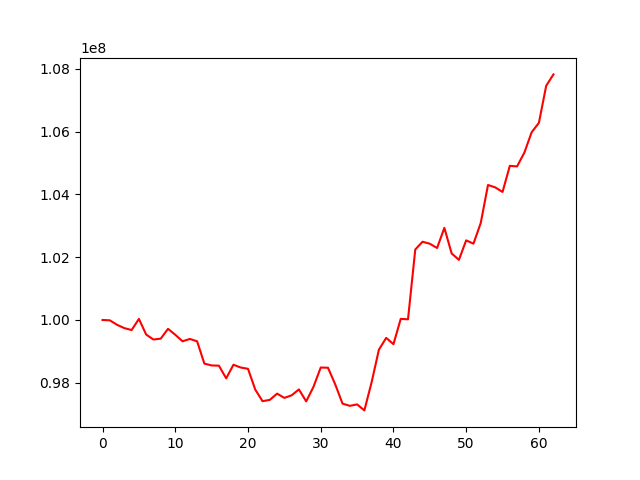

The table this chart was drawn from, first rows:
, 0
0, 100000000
1, 99989095
2, 99845647
3, 99740266
4, 99679775
5, 100034331
6, 99535820
7, 99377515
8, 99404669
9, 99717818
10, 99528487
11, 99321454
12, 99395579
13, 99321076
14, 98610381
15, 98551580
16, 98544695
17, 98140870
18, 98574086
19, 98485449
20, 98444282
21, 97781204
22, 97412892
23, 97455054
24, 97653675
25, 97518065
26, 97600237
27, 97787955
28, 97406652
29, 97868295
30, 98485593
31, 98478738
32, 97944604
33, 97334407
34, 97265380
35, 97310905
36, 97119594
37, 98019161
38, 99054979
39, 99429532
40, 99228983
41, 100035523
42, 100020925
43, 102244685
44, 102492772
45, 102429023
46, 102292117
47, 102934819
48, 102120104
49, 101915269
50, 102537101
51, 102430982
52, 103088123
53, 104300325
54, 104223511
55, 104078244
56, 104909907
57, 104892603
58, 105331798
59, 105979171
... 3 more rows
